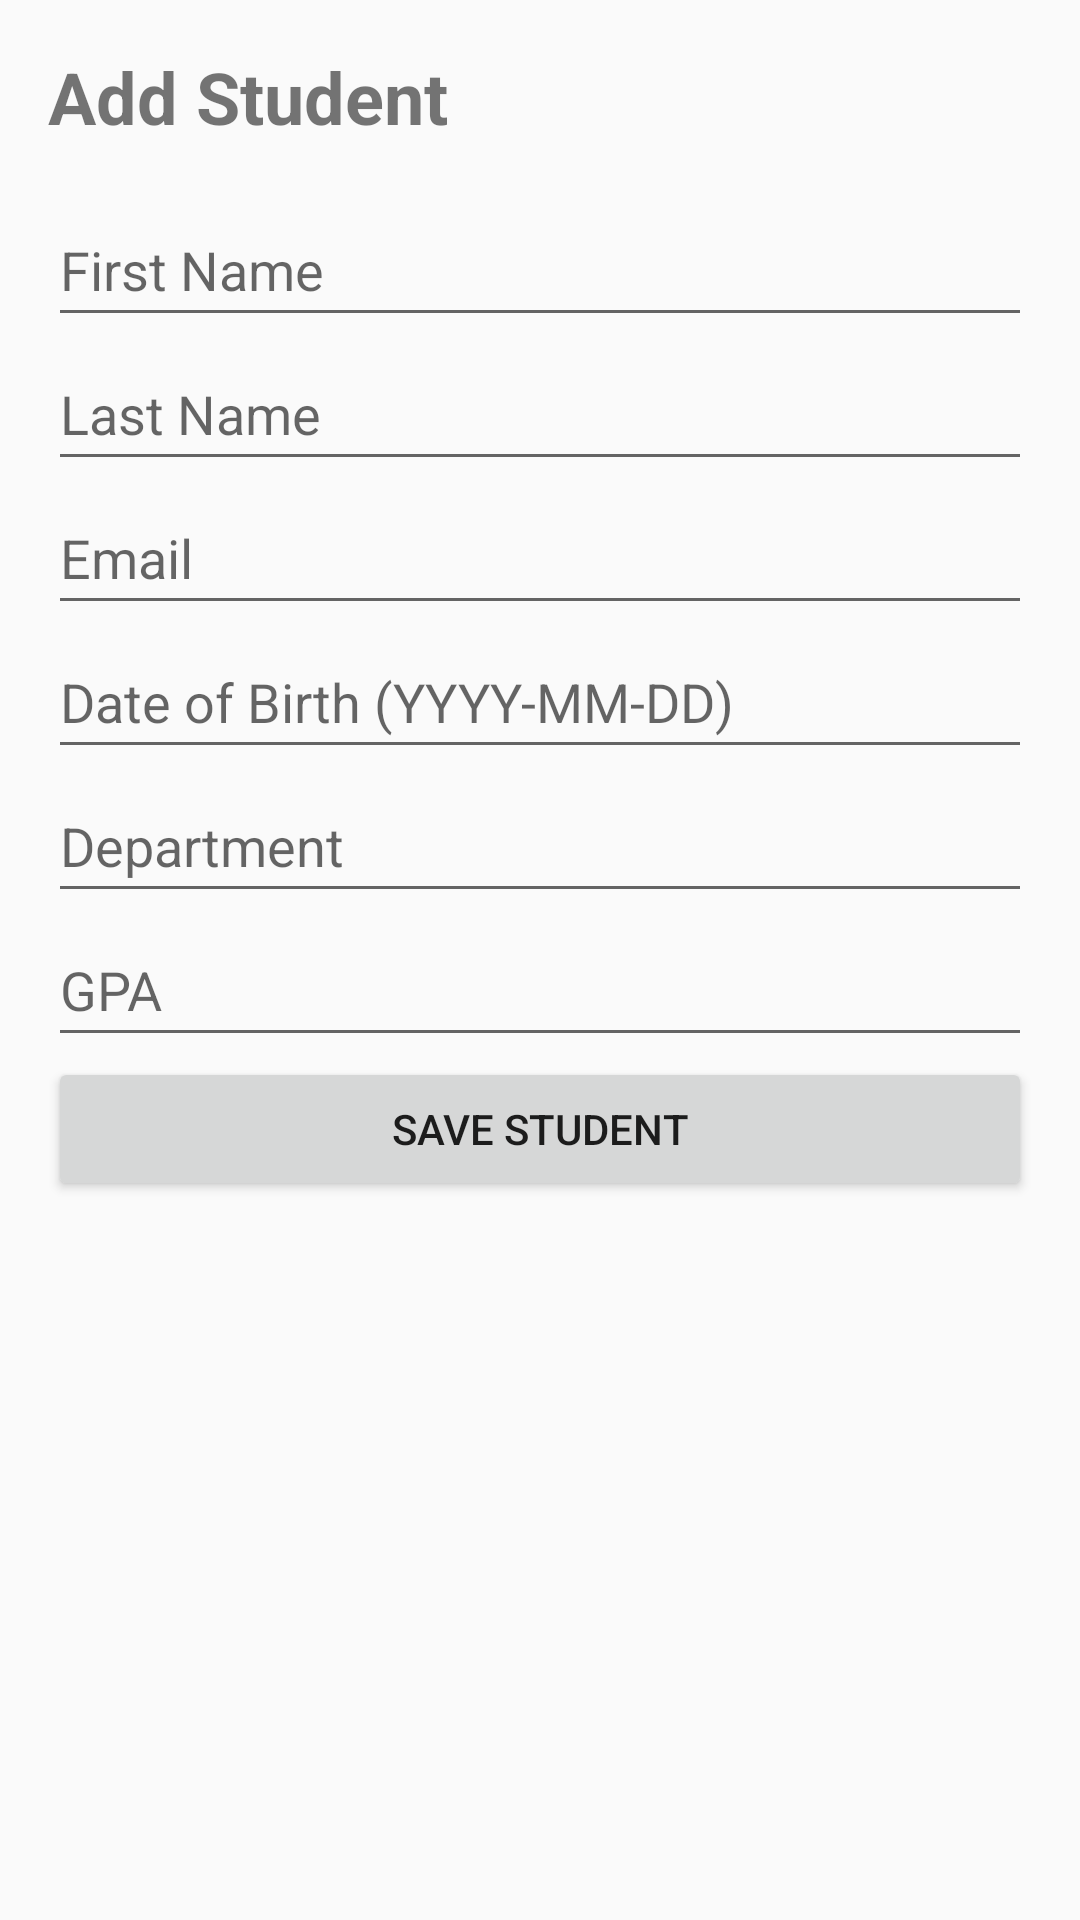

Write the Android layout XML for this screen, with the resource values it uses.
<!-- AndroidManifest.xml: activity theme Theme.StudentRecords -->
<!-- res/layout/activity_add_student.xml -->
<?xml version="1.0" encoding="utf-8"?>
<LinearLayout xmlns:android="http://schemas.android.com/apk/res/android"
    android:layout_width="match_parent"
    android:layout_height="match_parent"
    android:orientation="vertical"
    android:padding="16dp"
    android:fitsSystemWindows="true">

    <TextView
        android:layout_width="match_parent"
        android:layout_height="wrap_content"
        android:text="@string/heading_add_student"
        android:textSize="24sp"
        android:textStyle="bold"
        android:layout_marginBottom="16dp" />

    <EditText
        android:id="@+id/etFirstName"
        android:layout_width="match_parent"
        android:layout_height="wrap_content"
        android:hint="@string/hint_first_name"
        android:minHeight="48dp" />

    <EditText
        android:id="@+id/etLastName"
        android:layout_width="match_parent"
        android:layout_height="wrap_content"
        android:hint="@string/hint_last_name"
        android:minHeight="48dp" />

    <EditText
        android:id="@+id/etEmail"
        android:layout_width="match_parent"
        android:layout_height="wrap_content"
        android:hint="@string/hint_email"
        android:minHeight="48dp" />

    <EditText
        android:id="@+id/etDateOfBirth"
        android:layout_width="match_parent"
        android:layout_height="wrap_content"
        android:hint="@string/hint_date_of_birth"
        android:minHeight="48dp" />

    <EditText
        android:id="@+id/etDepartment"
        android:layout_width="match_parent"
        android:layout_height="wrap_content"
        android:hint="@string/hint_department"
        android:minHeight="48dp" />

    <EditText
        android:id="@+id/etGPA"
        android:layout_width="match_parent"
        android:layout_height="wrap_content"
        android:hint="@string/hint_gpa"
        android:minHeight="48dp" />

    <Button
        android:id="@+id/btnSave"
        android:layout_width="match_parent"
        android:layout_height="wrap_content"
        android:text="@string/button_save_student" />

</LinearLayout>
<!-- resources referenced by this layout -->
<resources>
  <string name="button_save_student">Save Student</string>
  <string name="heading_add_student">Add Student</string>
  <string name="hint_date_of_birth">Date of Birth (YYYY-MM-DD)</string>
  <string name="hint_department">Department</string>
  <string name="hint_email">Email</string>
  <string name="hint_first_name">First Name</string>
  <string name="hint_gpa">GPA</string>
  <string name="hint_last_name">Last Name</string>
  <style name="Theme.StudentRecords" parent="Theme.AppCompat.Light.DarkActionBar" />
</resources>
